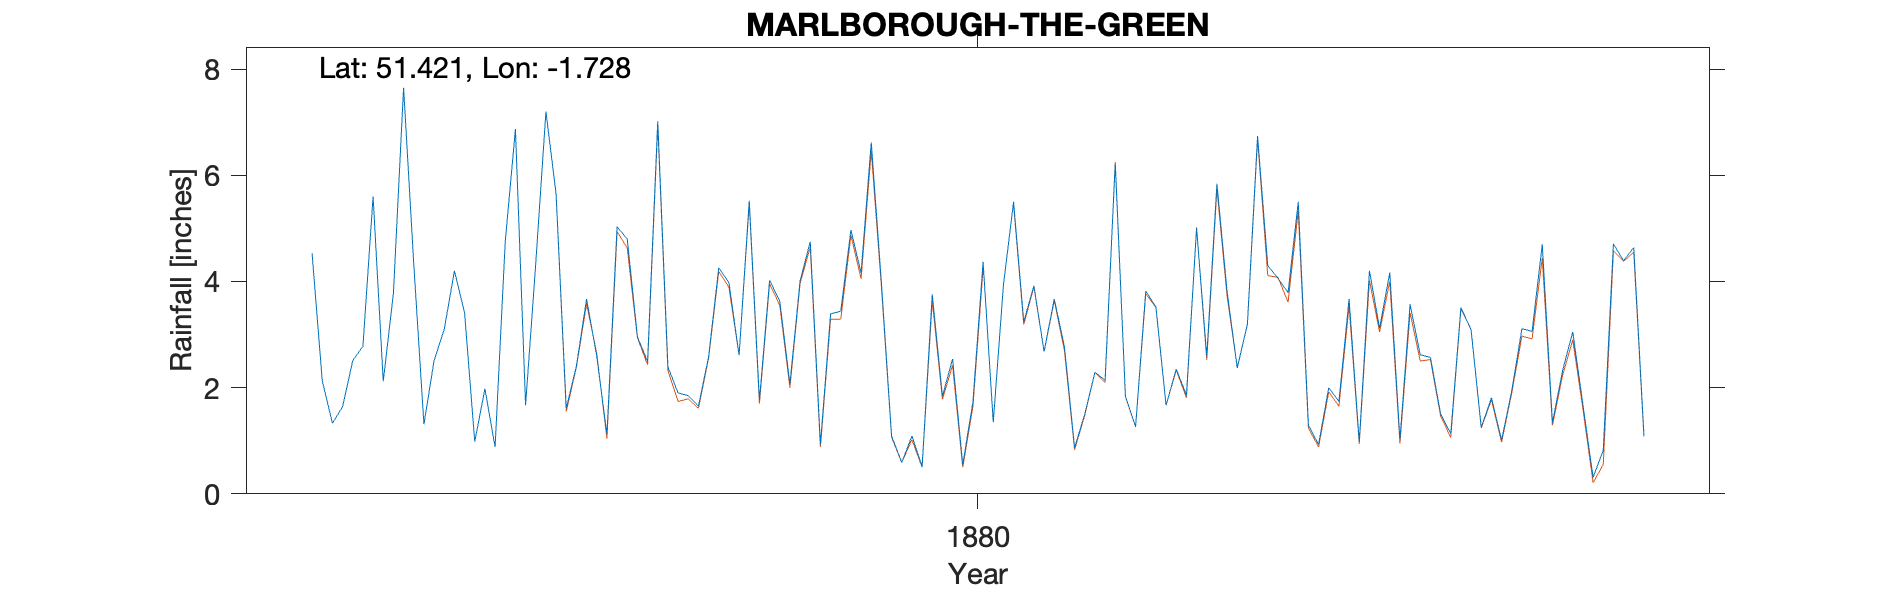

Source data for this figure (header and first rows):
MARLBOROUGH-THE-GREEN, , , , , , , , , , , , , , , , , , , , , , , 
Grid ref, SU190692, Long, -1.728, Lat, 51.42, Elevation, 472, ft, , , , , , , , , , , , , , , 
Station no, RR4546, , , , , , , , , , , , , , , , , , , , , , 
, 1870, 1871, 1872, 1873, 1874, 1875, 1876, 1877, 1878, 1879, 1880, 1881, 1882, 1883, 1884, 1885, 1886, 1887, 1888, 1889, , , 
January, , , , , , 4.53, 2.51, 5.65, 1.9, 4.01, 0.51, 2.68, 1.67, 3.79, 3.57, 3.06, , , , , , , 
February, , , , , , 2.13, 3.1, 1.61, 1.85, 4.75, 3.76, 3.67, 2.35, 5.5, 2.62, 4.7, , , , , , , 
March, , , , , , 1.33, 4.2, 2.41, 1.65, 0.93, 1.84, 2.77, 1.86, 1.29, 2.57, 1.34, , , , , , , 
April, , , , , , 1.64, 3.41, 3.67, 2.58, 3.39, 2.54, 0.87, 5, 0.93, 1.51, 2.32, , , , , , , 
May, , , , , , 2.51, 0.98, 2.59, 4.26, 3.44, 0.55, 1.5, 2.59, 2, 1.13, 3.05, , , , , , , 
June, , , , , , 2.78, 1.98, 1.12, 3.98, 4.97, 1.73, 2.29, 5.84, 1.74, 3.51, 1.68, , , , , , , 
July, , , , , , 5.6, 0.88, 5.03, 2.61, 4.16, 4.37, 2.14, 3.81, 3.67, 3.09, 0.31, , , , , , , 
August, , , , , , 2.12, 4.75, 4.8, 5.52, 6.62, 1.35, 6.23, 2.37, 0.97, 1.25, 0.82, , , , , , , 
September, , , , , , 3.78, 6.87, 2.96, 1.76, 3.97, 3.93, 1.84, 3.2, 4.2, 1.81, 4.71, , , , , , , 
October, , , , , , 7.65, 1.67, 2.49, 4.02, 1.09, 5.5, 1.26, 6.74, 3.12, 1.01, 4.39, , , , , , , 
November, , , , , , 4.33, 4.34, 7.02, 3.63, 0.59, 3.24, 3.82, 4.3, 4.17, 1.94, 4.64, , , , , , , 
December, , , , , , 1.31, 7.2, 2.39, 2.07, 1.09, 3.92, 3.52, 4.06, 1.02, 3.11, 1.11, , , , , , , 
Total, , , , , , 39.71, 41.89, 41.74, 35.83, 39.01, 33.24, 32.59, 43.79, 32.4, 27.12, 32.13, , , , , , , 
Note that there are a few duplicate valu…, , , , , , , , , , , , , , , , , , , , , , , 
